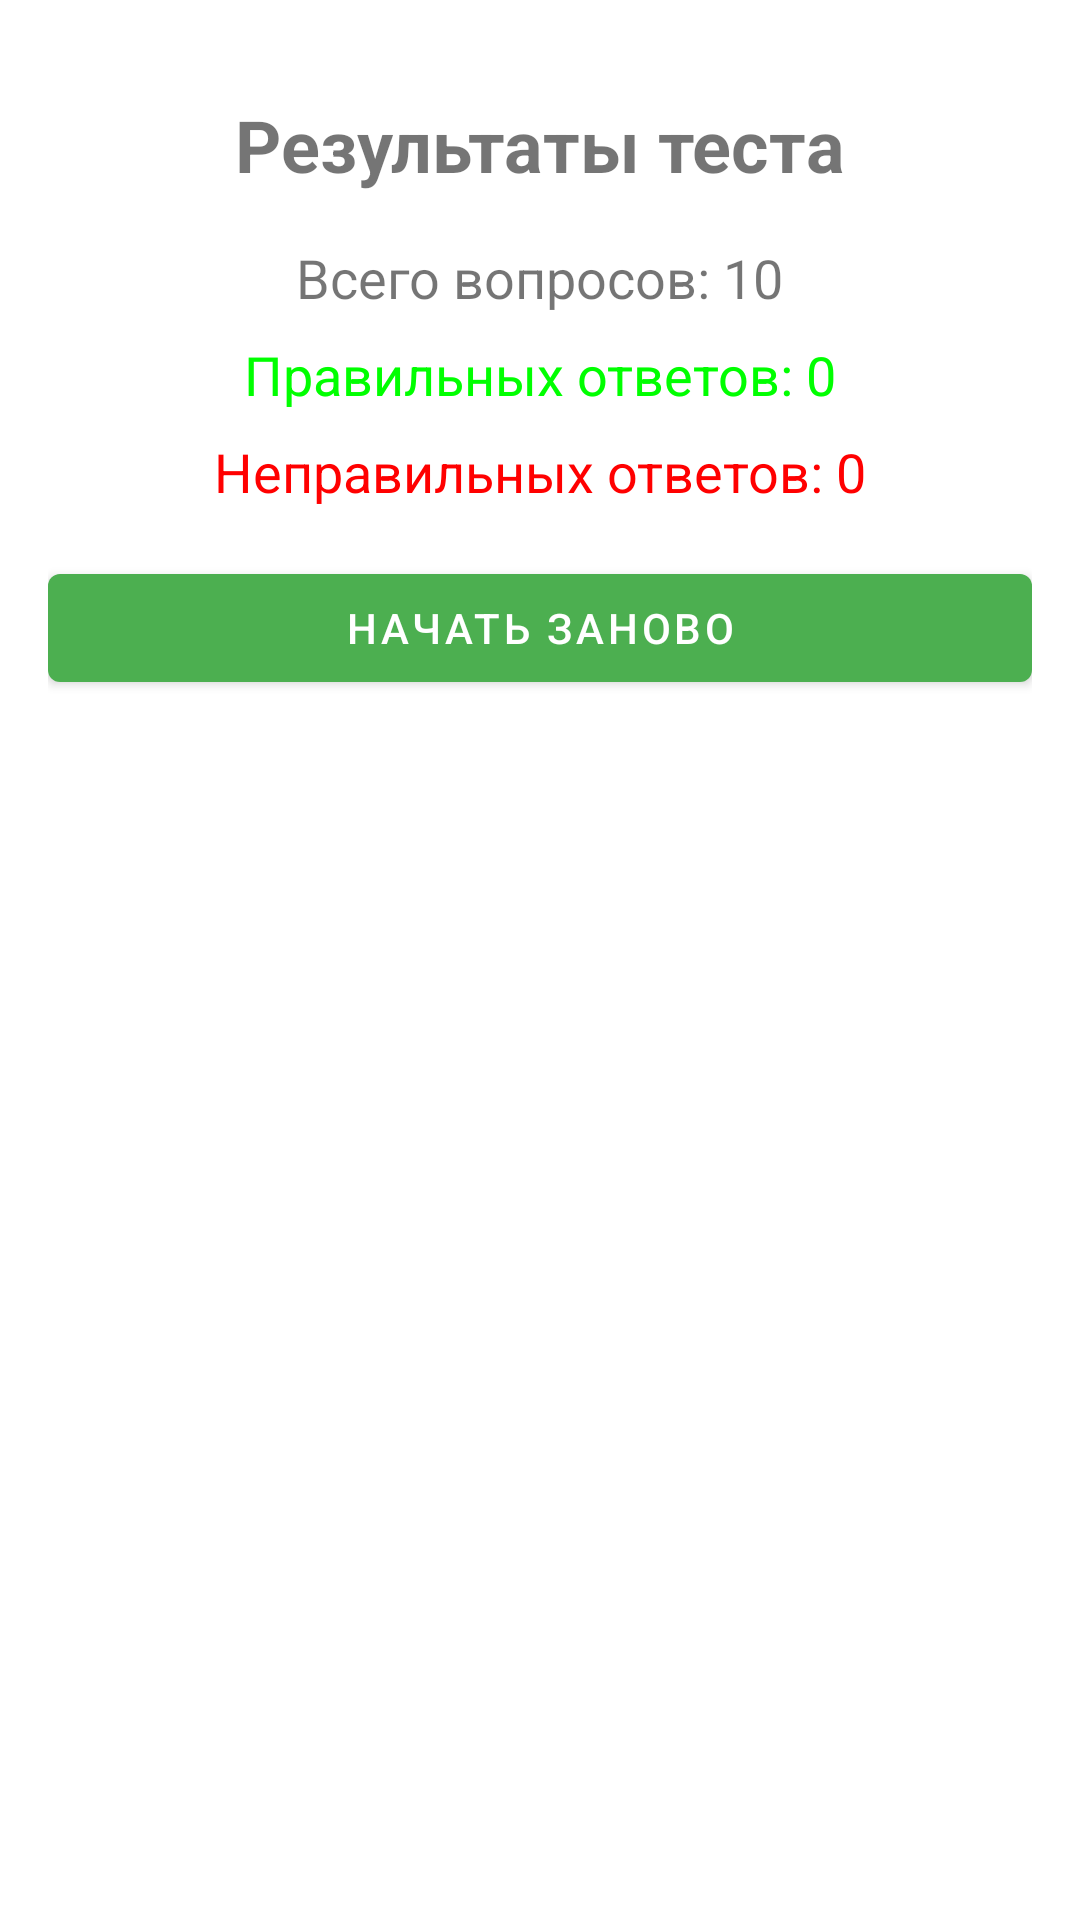

This screen was rendered from an Android layout file. Write that file and the resources it references.
<!-- AndroidManifest.xml: application theme AppTheme -->
<!-- res/layout/activity_test_results.xml -->
<?xml version="1.0" encoding="utf-8"?>
<androidx.constraintlayout.widget.ConstraintLayout xmlns:android="http://schemas.android.com/apk/res/android"
    xmlns:app="http://schemas.android.com/apk/res-auto"
    android:layout_width="match_parent"
    android:layout_height="match_parent"
    android:padding="16dp">

    <TextView
        android:id="@+id/resultsTitleTextView"
        android:layout_width="wrap_content"
        android:layout_height="wrap_content"
        android:text="Результаты теста"
        android:textSize="24sp"
        android:textStyle="bold"
        android:layout_marginTop="16dp"
        app:layout_constraintTop_toTopOf="parent"
        app:layout_constraintStart_toStartOf="parent"
        app:layout_constraintEnd_toEndOf="parent"/>

    <TextView
        android:id="@+id/totalQuestionsTextView"
        android:layout_width="wrap_content"
        android:layout_height="wrap_content"
        android:text="Всего вопросов: 10"
        android:textSize="18sp"
        android:layout_marginTop="16dp"
        app:layout_constraintTop_toBottomOf="@id/resultsTitleTextView"
        app:layout_constraintStart_toStartOf="parent"
        app:layout_constraintEnd_toEndOf="parent"/>

    <TextView
        android:id="@+id/correctAnswersTextView"
        android:layout_width="wrap_content"
        android:layout_height="wrap_content"
        android:text="Правильных ответов: 0"
        android:textSize="18sp"
        android:textColor="#00FF00"
        android:layout_marginTop="8dp"
        app:layout_constraintTop_toBottomOf="@id/totalQuestionsTextView"
        app:layout_constraintStart_toStartOf="parent"
        app:layout_constraintEnd_toEndOf="parent"/>

    <TextView
        android:id="@+id/incorrectAnswersTextView"
        android:layout_width="wrap_content"
        android:layout_height="wrap_content"
        android:text="Неправильных ответов: 0"
        android:textSize="18sp"
        android:textColor="#FF0000"
        android:layout_marginTop="8dp"
        app:layout_constraintTop_toBottomOf="@id/correctAnswersTextView"
        app:layout_constraintStart_toStartOf="parent"
        app:layout_constraintEnd_toEndOf="parent"/>

    <Button
        android:id="@+id/restartButton"
        android:layout_width="0dp"
        android:layout_height="wrap_content"
        android:text="Начать заново"
        android:layout_marginTop="16dp"
        app:layout_constraintTop_toBottomOf="@id/incorrectAnswersTextView"
        app:layout_constraintStart_toStartOf="parent"
        app:layout_constraintEnd_toEndOf="parent"/>

</androidx.constraintlayout.widget.ConstraintLayout>
<!-- resources referenced by this layout -->
<resources>
  <style name="AppTheme" parent="Theme.MaterialComponents.Light.DarkActionBar">
          <item name="colorPrimary">#4CAF50</item>
          <item name="colorPrimaryDark">#388E3C</item>
          <item name="colorAccent">@color/teal_200</item>
      </style>
  <color name="teal_200">#FF03DAC5</color>
</resources>
